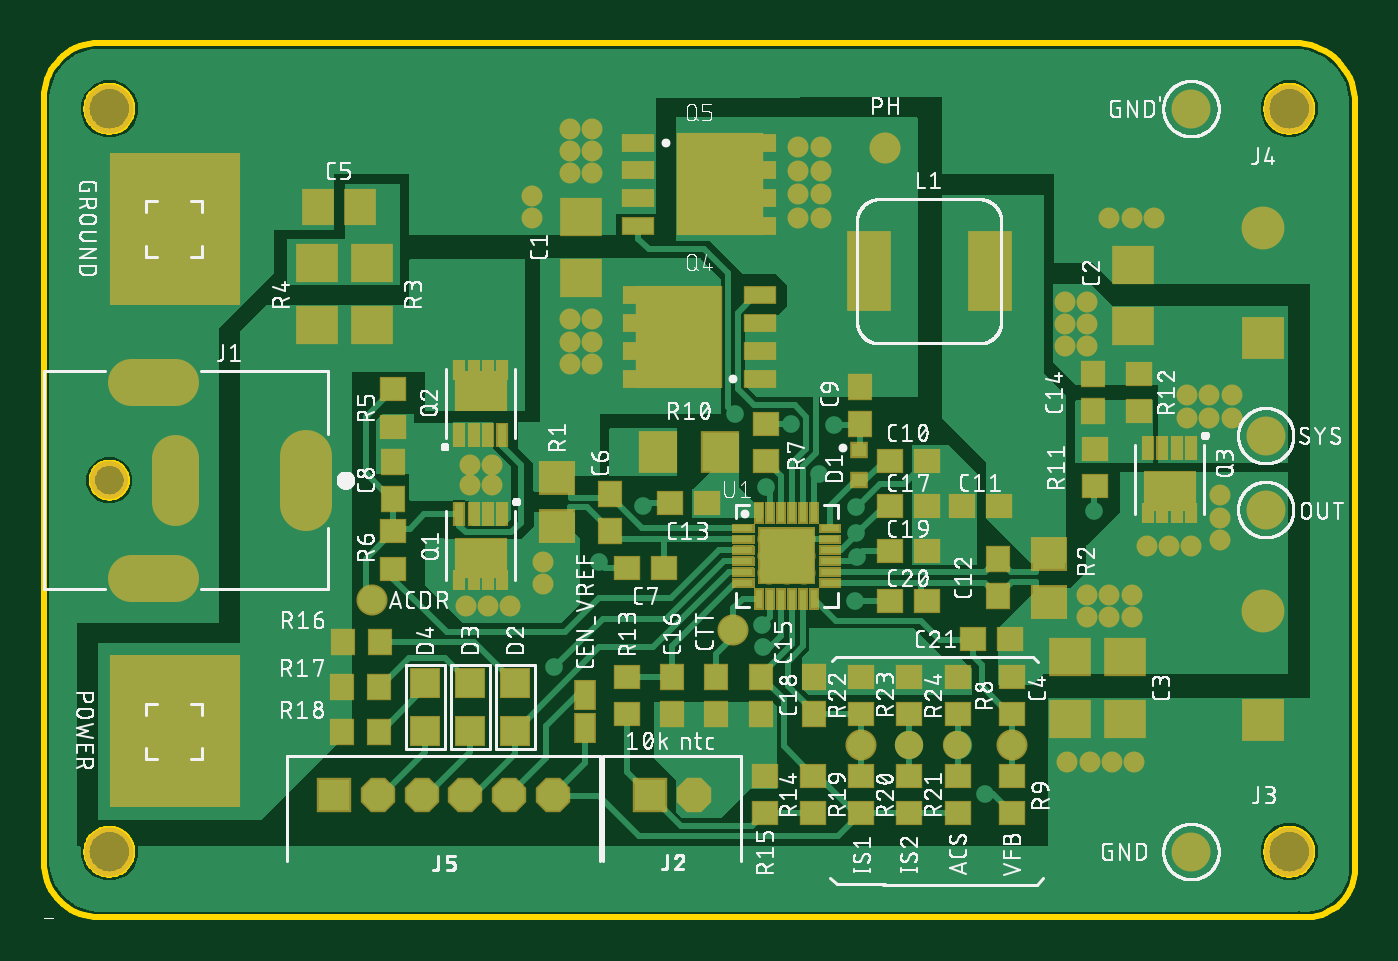
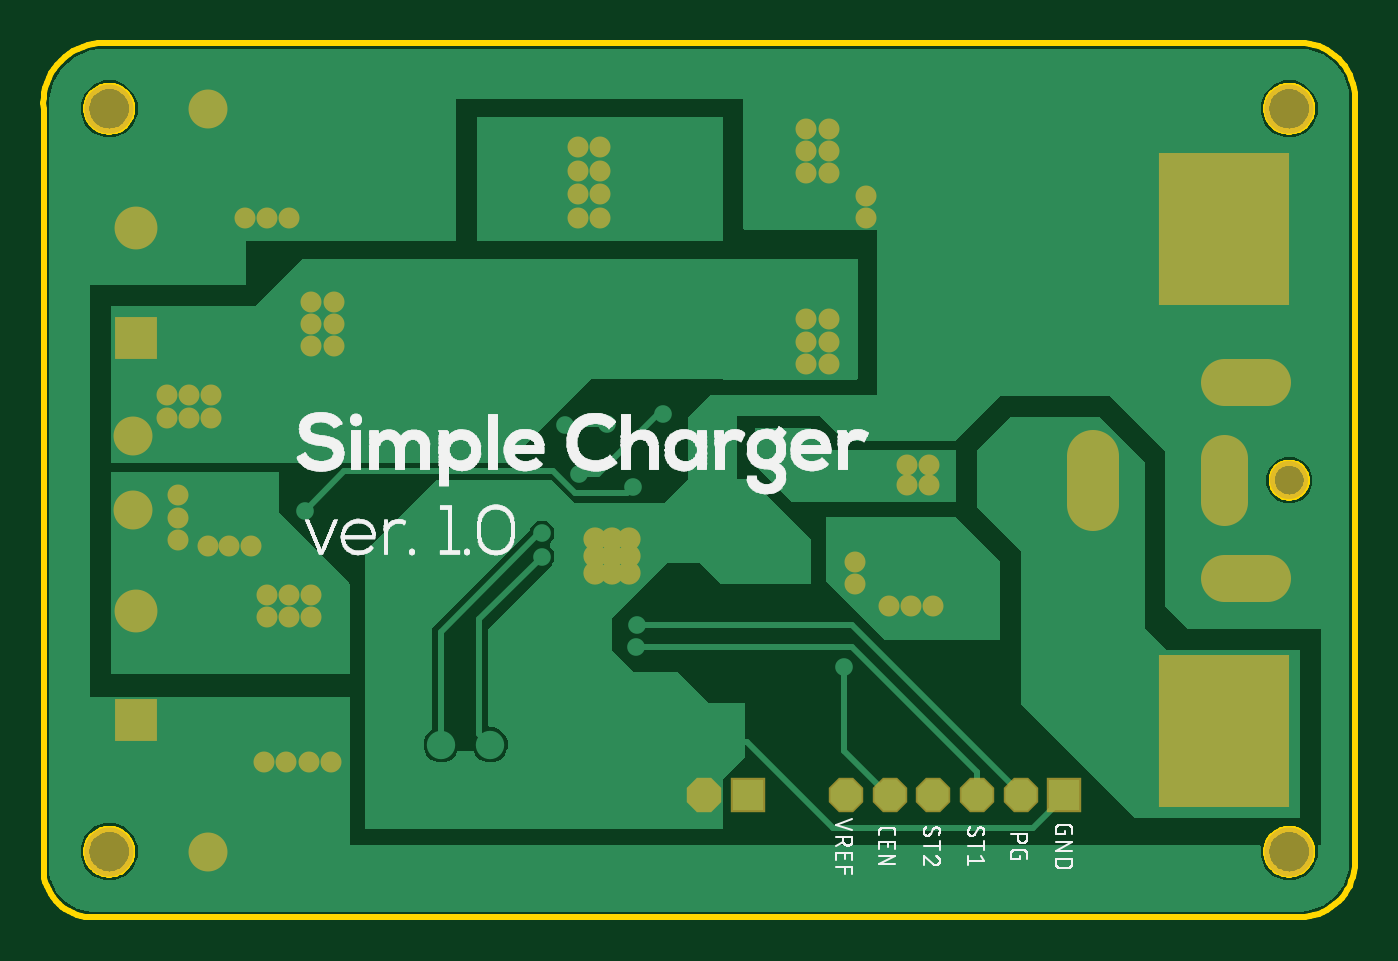
Circuit board: 8 layer files. Board 60.0 x 40.0 mm.
- bottom_copper: copper_bottom.gbr (23984 bytes)
- top_copper: copper_top.gbr (48271 bytes)
- outline: profile.gbr (8829 bytes)
- bottom_silk: silkscreen_bottom.gbr (152671 bytes)
- top_silk: silkscreen_top.gbr (312001 bytes)
- bottom_mask: soldermask_bottom.gbr (2476 bytes)
- top_mask: soldermask_top.gbr (23804 bytes)
- paste: solderpaste_top.gbr (55382 bytes)

=== bottom_copper: copper_bottom.gbr (23984 bytes, source omitted) ===
=== top_copper: copper_top.gbr (48271 bytes, source omitted) ===
=== outline: profile.gbr (8829 bytes, source omitted) ===
=== bottom_silk: silkscreen_bottom.gbr (152671 bytes, source omitted) ===
=== top_silk: silkscreen_top.gbr (312001 bytes, source omitted) ===
=== bottom_mask: soldermask_bottom.gbr ===
G04 EAGLE Gerber RS-274X export*
G75*
%MOMM*%
%FSLAX34Y34*%
%LPD*%
%INSoldermask Bottom*%
%IPPOS*%
%AMOC8*
5,1,8,0,0,1.08239X$1,22.5*%
G01*
%ADD10C,2.252400*%
%ADD11R,6.000000X7.000000*%
%ADD12C,2.402400*%
%ADD13C,2.152400*%
%ADD14C,1.752400*%
%ADD15R,1.574800X1.574800*%
%ADD16P,1.704548X8X112.500000*%
%ADD17C,1.062000*%
%ADD18R,1.962000X1.962000*%
%ADD19C,1.962000*%
%ADD20P,2.914227X8X22.500000*%
%ADD21C,1.782000*%
%ADD22C,0.960400*%


D10*
X30000Y370000D03*
X30000Y30000D03*
X570000Y370000D03*
X570000Y30000D03*
D11*
X60000Y85000D03*
X60000Y315000D03*
D12*
X120000Y211250D02*
X120000Y188750D01*
D13*
X60000Y190000D02*
X60000Y210000D01*
X60000Y155000D02*
X40000Y155000D01*
X40000Y245000D02*
X60000Y245000D01*
D14*
X30000Y200000D03*
D15*
X277600Y55770D03*
D16*
X297600Y55770D03*
D17*
X332046Y157526D03*
X332046Y165400D03*
X332046Y173274D03*
X339920Y157526D03*
X339920Y165400D03*
X339920Y173274D03*
X347794Y157526D03*
X347794Y165400D03*
X347794Y173274D03*
D18*
X557808Y90254D03*
D19*
X557808Y140254D03*
D20*
X59500Y85000D03*
X59500Y315000D03*
D18*
X557808Y265254D03*
D19*
X557808Y315254D03*
D21*
X559205Y186524D03*
X559205Y220334D03*
X525000Y30000D03*
X525000Y370000D03*
D15*
X132880Y55770D03*
D16*
X152880Y55770D03*
X172880Y55770D03*
X192880Y55770D03*
X212880Y55770D03*
X232880Y55770D03*
D22*
X468440Y71120D03*
X478680Y71120D03*
X488920Y71120D03*
X250920Y340360D03*
X250920Y350520D03*
X250920Y360680D03*
X240760Y360680D03*
X240760Y350520D03*
X240760Y340360D03*
X223520Y320040D03*
X223520Y330200D03*
X487680Y320040D03*
X497840Y320040D03*
X508000Y320040D03*
X499000Y71000D03*
X195000Y207000D03*
X205000Y207000D03*
X205000Y198000D03*
X195000Y198000D03*
X193040Y142240D03*
X203200Y142240D03*
X213360Y142240D03*
X228600Y152400D03*
X228600Y162560D03*
X250952Y273558D03*
X250952Y263398D03*
X250952Y253238D03*
X240792Y253238D03*
X240792Y263398D03*
X240792Y273558D03*
X467360Y281686D03*
X467360Y271526D03*
X467360Y261366D03*
X477520Y261366D03*
X477520Y271526D03*
X477520Y281686D03*
X523240Y228600D03*
X533400Y228600D03*
X543560Y228600D03*
X543560Y238760D03*
X533400Y238760D03*
X523240Y238760D03*
X345220Y352520D03*
X345220Y330867D03*
X345220Y320040D03*
X355705Y320040D03*
X355705Y330867D03*
X355705Y352520D03*
X345220Y341693D03*
X355705Y341693D03*
X538480Y193040D03*
X538480Y182880D03*
X538480Y172720D03*
X477520Y137160D03*
X487680Y137160D03*
X497840Y137160D03*
X505000Y170000D03*
X515000Y170000D03*
X525000Y170000D03*
X477520Y147320D03*
X487680Y147320D03*
X497840Y147320D03*
M02*

=== top_mask: soldermask_top.gbr (23804 bytes, source omitted) ===
=== paste: solderpaste_top.gbr (55382 bytes, source omitted) ===
